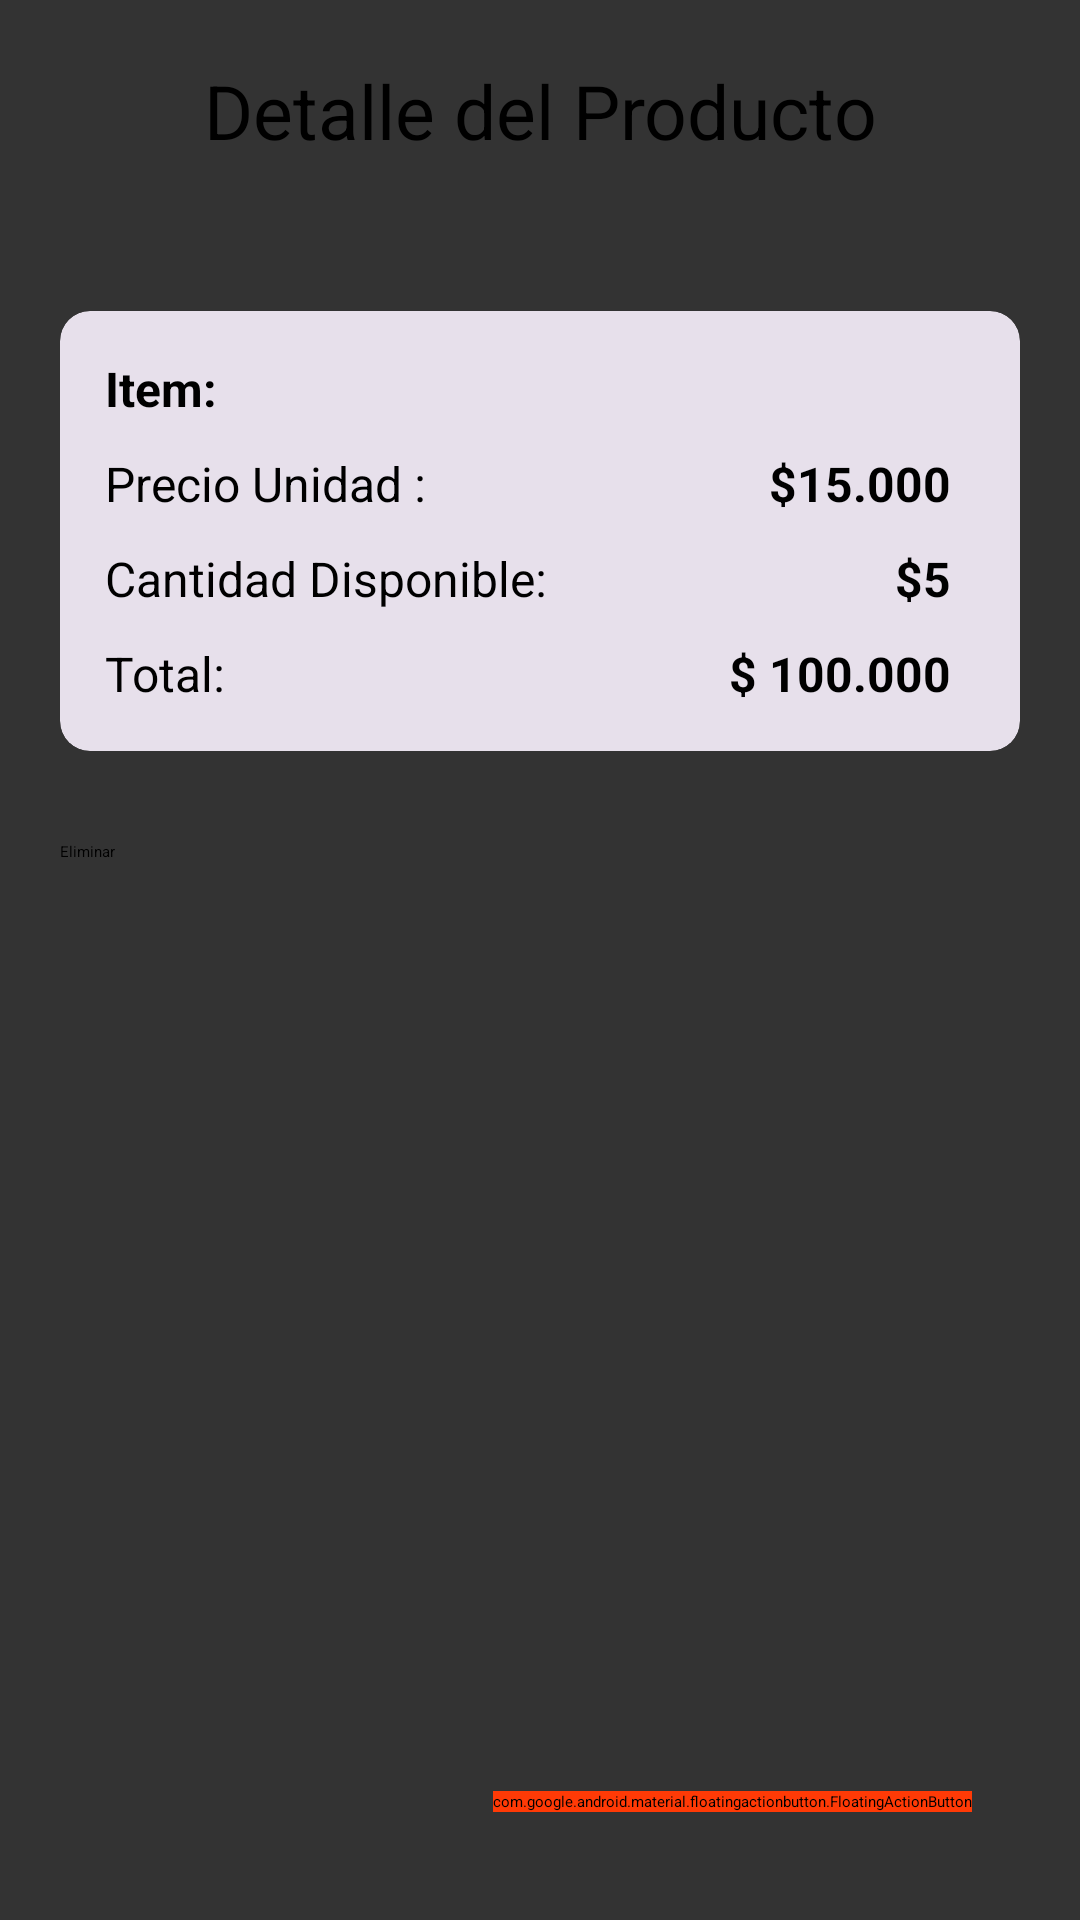

Layout XML and referenced resources for this Android screen:
<!-- AndroidManifest.xml: application theme Theme.Clase8 -->
<!-- res/layout/fragment_item_details.xml -->
<?xml version="1.0" encoding="utf-8"?>
<layout xmlns:android="http://schemas.android.com/apk/res/android"
    xmlns:tools="http://schemas.android.com/tools"
    xmlns:app="http://schemas.android.com/apk/res-auto">

    <data>
        <variable
            name="viewModel"
            type="com.example.equipoCinco.viewmodel.InventoryViewModel" />

    </data>

    <androidx.constraintlayout.widget.ConstraintLayout
        android:layout_width="match_parent"
        android:layout_height="match_parent"
        android:background="@color/backgroundColor"
        android:padding="20dp"
        tools:context=".view.fragment.AddItemFragment">

        <TextView
            android:id="@+id/tvTitle"
            android:layout_width="wrap_content"
            android:layout_height="wrap_content"
            android:text="Detalle del Producto"
            android:textSize="25sp"
            android:layout_marginBottom="50dp"
            app:layout_constraintTop_toTopOf="parent"
            app:layout_constraintStart_toStartOf="parent"
            app:layout_constraintEnd_toEndOf="parent"
            app:layout_constraintBottom_toTopOf="@+id/cvInventory"/>


        <androidx.cardview.widget.CardView
            android:id="@+id/cvInventory"
            android:layout_gravity="center"
            android:layout_width="match_parent"
            android:layout_height="wrap_content"
            android:foreground="?selectableItemBackground"
            android:backgroundTint="@color/backgroundColorItem"
            app:cardCornerRadius="10dp"
            android:elevation="8dp"
            app:layout_constraintStart_toStartOf="parent"
            app:layout_constraintTop_toBottomOf="@+id/tvTitle"
            app:layout_constraintEnd_toEndOf="parent"
            app:layout_constraintBottom_toTopOf="@+id/btnDelete">

            <androidx.constraintlayout.widget.ConstraintLayout
                android:layout_width="match_parent"
                android:layout_height="match_parent"
                android:padding="10dp">

                <TextView
                    android:id="@+id/tvItem"
                    android:layout_width="wrap_content"
                    android:layout_height="wrap_content"
                    android:text="Item:"
                    android:padding="5dp"
                    android:textSize="16sp"
                    android:textStyle="bold"
                    app:layout_constraintTop_toTopOf="parent"
                    app:layout_constraintStart_toStartOf="parent"/>

                <TextView
                    android:id="@+id/tvName"
                    android:layout_width="wrap_content"
                    android:layout_height="wrap_content"
                    android:text="Precio Unidad :"
                    android:padding="5dp"
                    android:textSize="16sp"
                    app:layout_constraintTop_toBottomOf="@+id/tvItem"
                    app:layout_constraintStart_toStartOf="parent"/>

                <TextView
                    android:id="@+id/tvPrice"
                    android:layout_width="wrap_content"
                    android:layout_height="wrap_content"
                    android:layout_marginEnd="8dp"
                    android:padding="5dp"
                    android:text="$15.000"
                    android:textSize="16sp"
                    android:textStyle="bold"
                    app:layout_constraintEnd_toEndOf="parent"
                    app:layout_constraintTop_toBottomOf="@+id/tvItem" />

                <TextView
                    android:id="@+id/tvQuantityAvailible"
                    android:layout_width="wrap_content"
                    android:layout_height="wrap_content"
                    android:text="Cantidad Disponible:"
                    android:padding="5dp"
                    android:textSize="16sp"
                    app:layout_constraintTop_toBottomOf="@+id/tvName"
                    app:layout_constraintStart_toStartOf="parent"/>

                <TextView
                    android:id="@+id/tvQuantity"
                    android:layout_width="wrap_content"
                    android:layout_height="wrap_content"
                    android:text="$5"
                    android:padding="5dp"
                    android:textSize="16sp"
                    android:layout_marginEnd="8dp"
                    android:textStyle="bold"
                    app:layout_constraintTop_toBottomOf="@+id/tvPrice"
                    app:layout_constraintEnd_toEndOf="parent"/>

                <TextView
                    android:id="@+id/txtTituloTotal"
                    android:layout_width="wrap_content"
                    android:layout_height="wrap_content"
                    android:text="Total:"
                    android:padding="5dp"
                    android:textSize="16sp"
                    app:layout_constraintTop_toBottomOf="@+id/tvQuantityAvailible"
                    app:layout_constraintStart_toStartOf="parent"/>

                <TextView
                    android:id="@+id/txtTotal"
                    android:layout_width="wrap_content"
                    android:layout_height="wrap_content"
                    android:text="$ 100.000"
                    android:padding="5dp"
                    android:textSize="16sp"
                    android:layout_marginEnd="8dp"
                    android:textStyle="bold"
                    app:layout_constraintTop_toBottomOf="@+id/tvQuantity"
                    app:layout_constraintEnd_toEndOf="parent"/>




            </androidx.constraintlayout.widget.ConstraintLayout>

        </androidx.cardview.widget.CardView>

        <Button
            android:id="@+id/btnDelete"
            android:layout_width="match_parent"
            android:layout_height="wrap_content"
            android:layout_marginTop="30dp"
            android:text="Eliminar"
            app:layout_constraintTop_toBottomOf="@+id/cvInventory"
            app:layout_constraintStart_toStartOf="parent"
            app:layout_constraintEnd_toEndOf="parent"/>

        <com.google.android.material.floatingactionbutton.FloatingActionButton
            android:id="@+id/fbEdit"
            android:layout_width="wrap_content"
            android:layout_height="0dp"
            android:contentDescription="button add"
            android:layout_marginRight="16dp"
            android:backgroundTint="@color/backgroudColorBtn"
            android:layout_marginBottom="16dp"
            android:src="@drawable/ic_edit"
            app:layout_constraintEnd_toEndOf="parent"
            app:layout_constraintBottom_toBottomOf="parent" />

    </androidx.constraintlayout.widget.ConstraintLayout>
</layout>
<!-- resources referenced by this layout -->
<resources>
  <color name="backgroudColorBtn">#FF3A06</color>
  <color name="backgroundColor">#CC000000</color>
  <color name="backgroundColorItem">#e7e0eb</color>
</resources>
